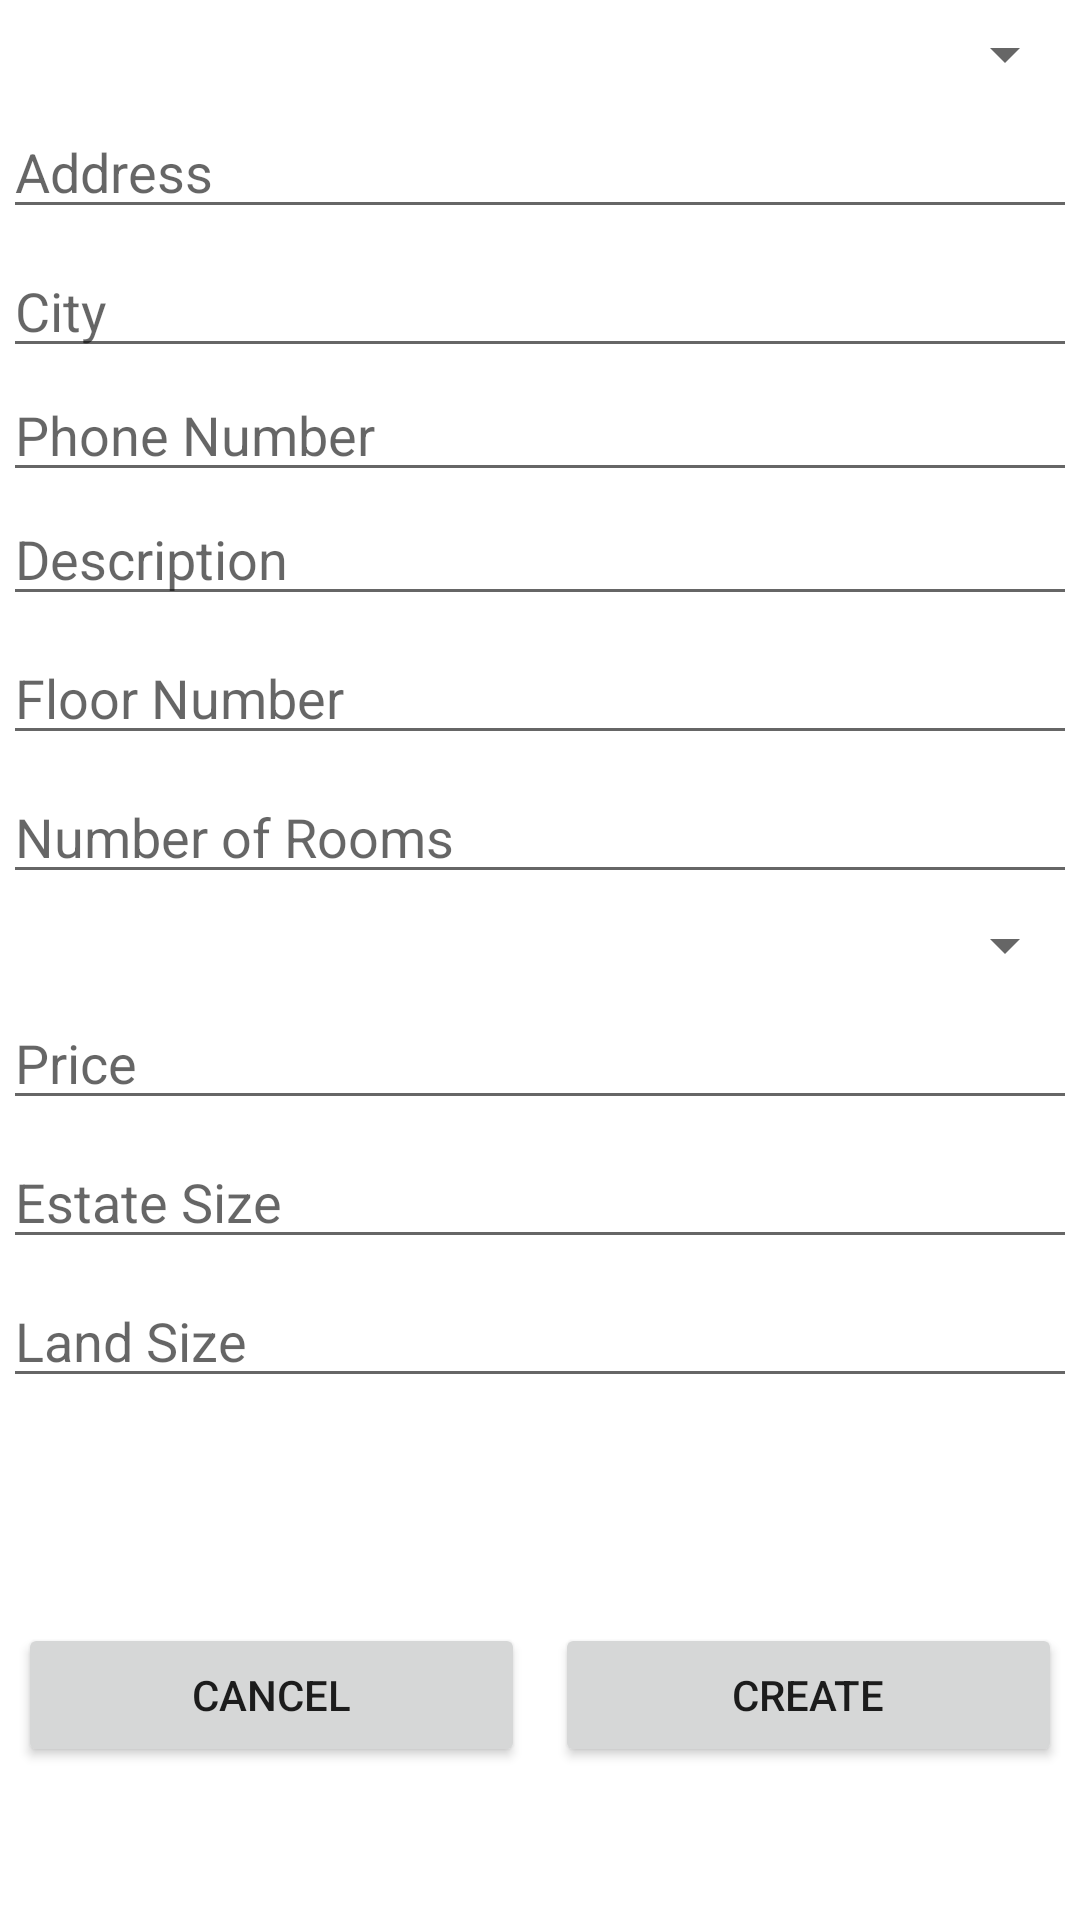

Here is an Android app screen rendered from its layout file. Give the layout XML and the strings, colors and styles it references.
<!-- AndroidManifest.xml: application theme Theme.NewNest -->
<!-- res/layout/activity_add_listing.xml -->
<?xml version="1.0" encoding="utf-8"?>
<androidx.constraintlayout.widget.ConstraintLayout xmlns:android="http://schemas.android.com/apk/res/android"
    xmlns:app="http://schemas.android.com/apk/res-auto"
    xmlns:tools="http://schemas.android.com/tools"
    android:layout_width="match_parent"
    android:layout_height="match_parent"
    android:background="@drawable/background5"

    tools:context=".AddListingActivity">

    <ScrollView
        android:id="@+id/scrollView2"
        android:layout_width="0dp"
        android:layout_height="0dp"
        app:layout_constraintBottom_toBottomOf="parent"
        app:layout_constraintEnd_toEndOf="parent"
        app:layout_constraintStart_toStartOf="parent"
        app:layout_constraintTop_toTopOf="parent">

        <LinearLayout
            android:id="@+id/linearLayout2"
            android:layout_width="match_parent"
            android:layout_height="match_parent"
            android:layout_marginStart="1dp"
            android:layout_marginTop="1dp"
            android:layout_marginEnd="1dp"
            android:layout_marginBottom="1dp"
            android:orientation="vertical"
            app:layout_constraintBottom_toBottomOf="parent"
            app:layout_constraintEnd_toEndOf="parent"
            app:layout_constraintStart_toStartOf="parent"
            app:layout_constraintTop_toTopOf="parent">

            <Spinner
                android:id="@+id/listingTypeSpinner"
                android:layout_width="match_parent"
                android:layout_height="wrap_content"
                android:layout_marginTop="5dp" />

            <EditText
                android:id="@+id/listingAddressET"
                android:layout_width="match_parent"
                android:layout_height="wrap_content"
                android:layout_marginTop="5dp"
                android:ems="10"
                android:hint="Address"
                android:inputType="textPersonName" />

            <EditText
                android:id="@+id/listingCityET"
                android:layout_width="match_parent"
                android:layout_height="wrap_content"
                android:layout_marginTop="5dp"
                android:ems="10"
                android:hint="City"
                android:inputType="textPersonName" />

            <EditText
                android:id="@+id/listingPhoneET"
                android:layout_width="match_parent"
                android:layout_height="wrap_content"
                android:ems="10"
                android:inputType="phone"
                android:hint="Phone Number"/>

            <EditText
                android:id="@+id/listingDescriptionET"
                android:layout_width="match_parent"
                android:layout_height="wrap_content"
                android:ems="10"
                android:hint="Description"
                android:inputType="textPersonName" />

            <EditText
                android:id="@+id/listingFloorNumberET"
                android:layout_width="match_parent"
                android:layout_height="wrap_content"
                android:layout_marginTop="5dp"
                android:ems="10"
                android:hint="Floor Number"
                android:inputType="number" />

            <EditText
                android:id="@+id/numberOfRoomsET"
                android:layout_width="match_parent"
                android:layout_height="wrap_content"
                android:layout_marginTop="5dp"
                android:ems="10"
                android:hint="Number of Rooms"
                android:inputType="number" />

            <Spinner
                android:id="@+id/estateTypeSpinner"
                android:layout_width="match_parent"
                android:layout_height="wrap_content"
                android:layout_marginTop="5dp" />

            <EditText
                android:id="@+id/listingPriceET"
                android:layout_width="match_parent"
                android:layout_height="wrap_content"
                android:layout_marginTop="5dp"
                android:ems="10"
                android:hint="Price"
                android:inputType="number" />

            <EditText
                android:id="@+id/listingSizeET"
                android:layout_width="match_parent"
                android:layout_height="wrap_content"
                android:layout_marginTop="5dp"
                android:ems="10"
                android:hint="Estate Size"
                android:inputType="number" />

            <EditText
                android:id="@+id/listingLotSizeET"
                android:layout_width="match_parent"
                android:layout_height="wrap_content"
                android:layout_marginTop="5dp"
                android:ems="10"
                android:hint="Land Size"
                android:inputType="number" />

            <ImageView
                android:id="@+id/listingProfilePicture"
                android:layout_width="75dp"
                android:layout_height="75dp"
                android:layout_gravity="center"
                android:scaleY="-1"
                app:srcCompat="@drawable/ic_launcher_foreground" />

            <LinearLayout
                android:layout_width="match_parent"
                android:layout_height="match_parent"
                android:orientation="horizontal">

                <Button
                    android:id="@+id/cancelCreateListingBTN"
                    android:layout_width="wrap_content"
                    android:layout_height="wrap_content"
                    android:layout_marginStart="5dp"
                    android:layout_marginEnd="5dp"
                    android:layout_weight="1"
                    android:text="Cancel" />

                <Button
                    android:id="@+id/confirmCreateListingBTN"
                    android:layout_width="wrap_content"
                    android:layout_height="wrap_content"
                    android:layout_marginStart="5dp"
                    android:layout_marginEnd="5dp"
                    android:layout_weight="1"
                    android:text="Create" />

            </LinearLayout>

        </LinearLayout>
    </ScrollView>


</androidx.constraintlayout.widget.ConstraintLayout>
<!-- resources referenced by this layout -->
<resources>
  <style name="Theme.NewNest" parent="Theme.MaterialComponents.Light.NoActionBar">
          <item name="android:windowNoTitle">true</item>
          
          <item name="colorPrimary">@color/Green</item>
          <item name="colorPrimaryVariant">@color/Green</item>
          <item name="colorOnPrimary">@color/white</item>
          
          <item name="colorSecondary">@color/teal_200</item>
          <item name="colorSecondaryVariant">@color/teal_700</item>
          <item name="colorOnSecondary">@color/black</item>
          
          <item name="android:statusBarColor" tools:targetApi="l">?attr/colorPrimaryVariant</item>
          
      </style>
  <color name="Green">#59C65B</color>
  <color name="white">#FFFFFFFF</color>
  <color name="teal_200">#FF03DAC5</color>
  <color name="teal_700">#FF018786</color>
  <color name="black">#FF000000</color>
</resources>
